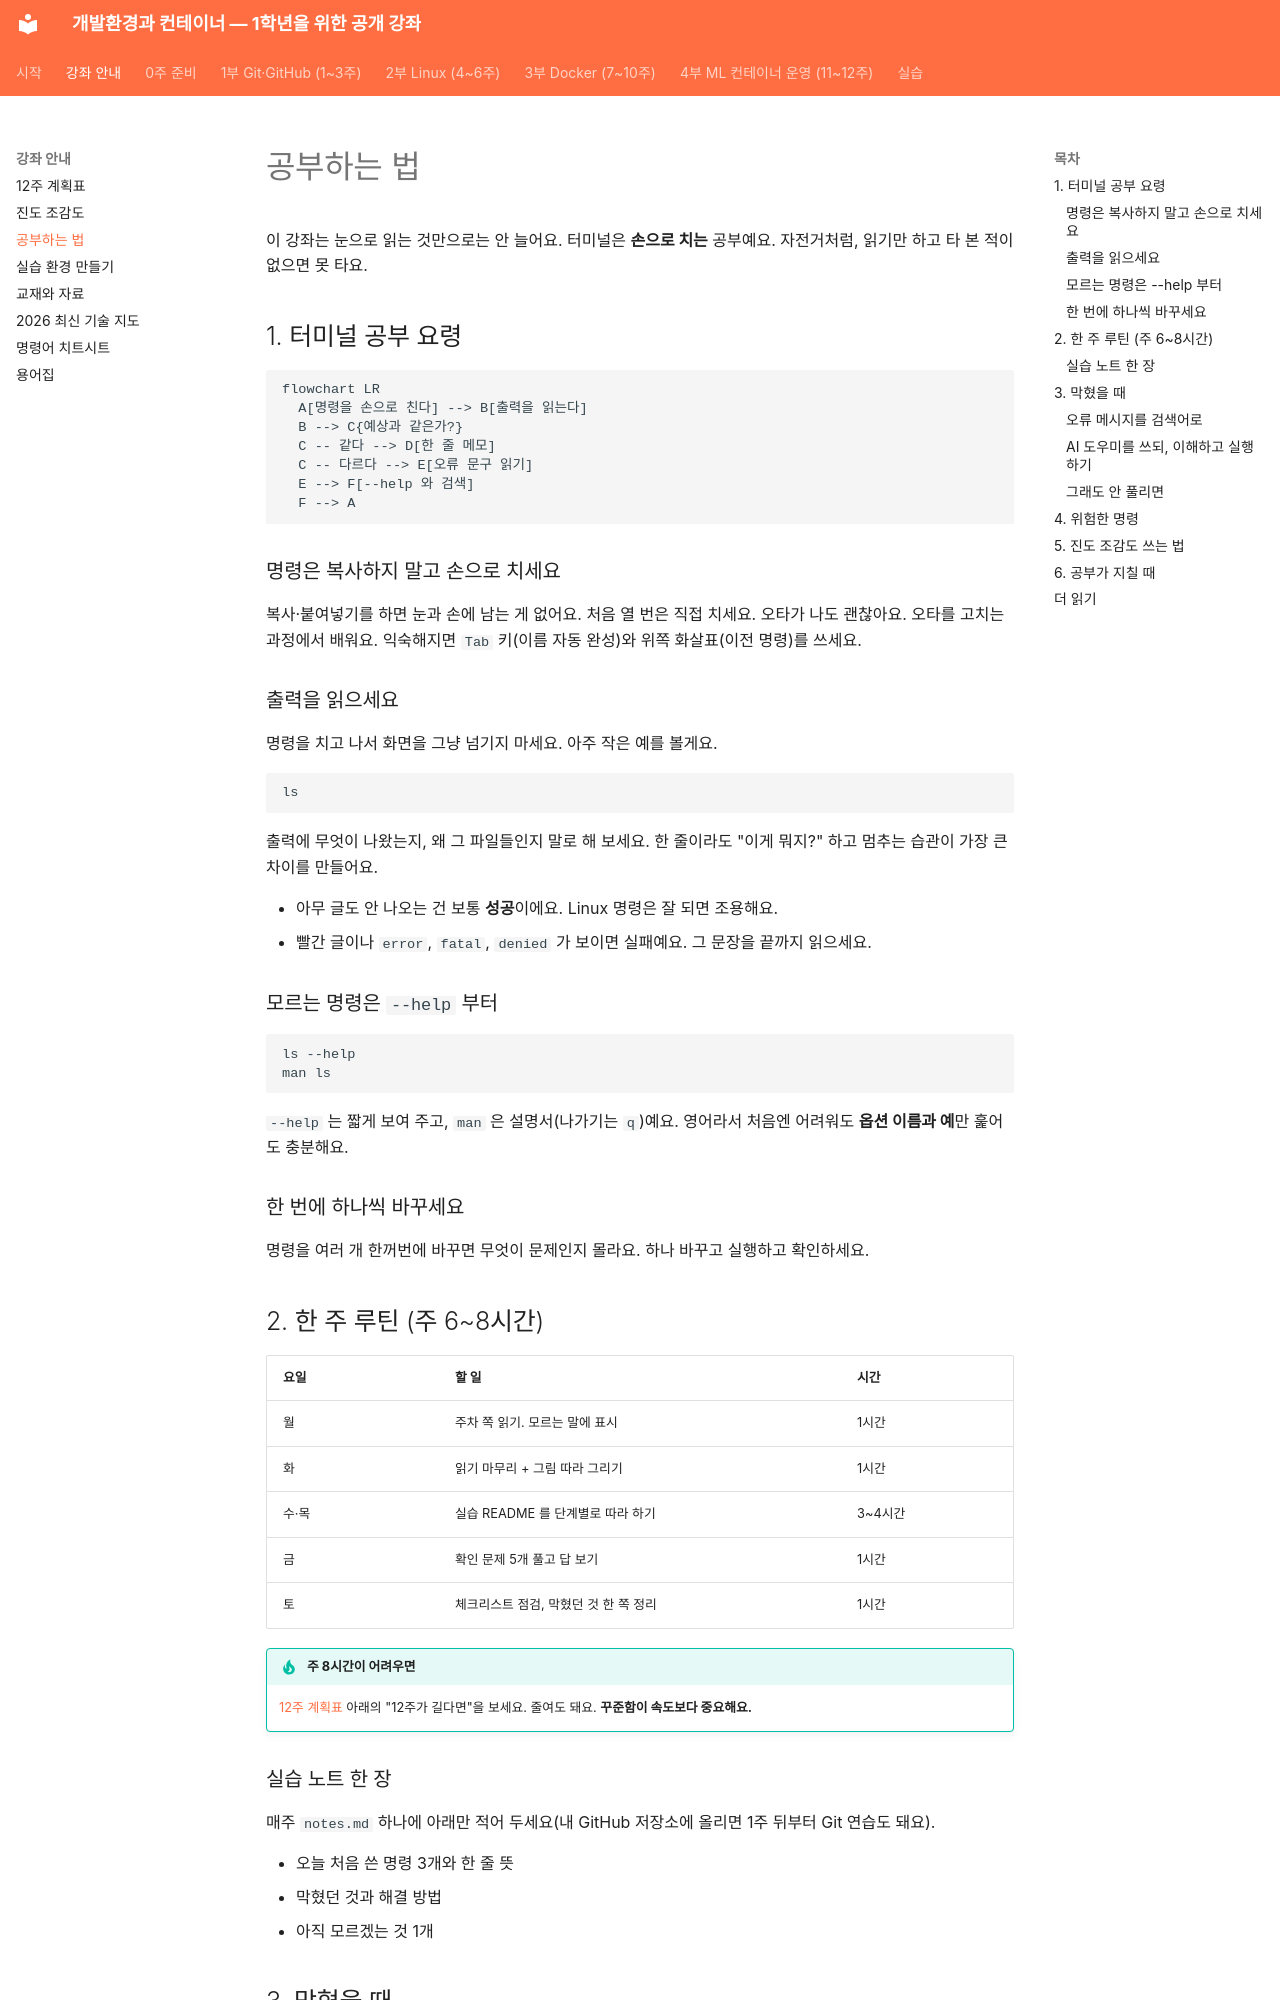

repository: metahomo/dev-container-course · page: guide/how-to-study/index.html · generator: mkdocs

# 공부하는 법

이 강좌는 눈으로 읽는 것만으로는 안 늘어요. 터미널은 **손으로 치는** 공부예요. 자전거처럼, 읽기만 하고 타 본 적이 없으면 못 타요.

## 1. 터미널 공부 요령

```mermaid
flowchart LR
  A[명령을 손으로 친다] --> B[출력을 읽는다]
  B --> C{예상과 같은가?}
  C -- 같다 --> D[한 줄 메모]
  C -- 다르다 --> E[오류 문구 읽기]
  E --> F[--help 와 검색]
  F --> A
```

### 명령은 복사하지 말고 손으로 치세요

복사·붙여넣기를 하면 눈과 손에 남는 게 없어요. 처음 열 번은 직접 치세요. 오타가 나도 괜찮아요. 오타를 고치는 과정에서 배워요. 익숙해지면 `Tab` 키(이름 자동 완성)와 위쪽 화살표(이전 명령)를 쓰세요.

### 출력을 읽으세요

명령을 치고 나서 화면을 그냥 넘기지 마세요. 아주 작은 예를 볼게요.

```bash
ls
```

출력에 무엇이 나왔는지, 왜 그 파일들인지 말로 해 보세요. 한 줄이라도 "이게 뭐지?" 하고 멈추는 습관이 가장 큰 차이를 만들어요.

- 아무 글도 안 나오는 건 보통 **성공**이에요. Linux 명령은 잘 되면 조용해요.
- 빨간 글이나 `error`, `fatal`, `denied` 가 보이면 실패예요. 그 문장을 끝까지 읽으세요.

### 모르는 명령은 `--help` 부터

```bash
ls --help
man ls
```

`--help` 는 짧게 보여 주고, `man` 은 설명서(나가기는 `q`)예요. 영어라서 처음엔 어려워도 **옵션 이름과 예**만 훑어도 충분해요.

### 한 번에 하나씩 바꾸세요

명령을 여러 개 한꺼번에 바꾸면 무엇이 문제인지 몰라요. 하나 바꾸고 실행하고 확인하세요.

## 2. 한 주 루틴 (주 6~8시간)

| 요일 | 할 일 | 시간 |
|---|---|---|
| 월 | 주차 쪽 읽기. 모르는 말에 표시 | 1시간 |
| 화 | 읽기 마무리 + 그림 따라 그리기 | 1시간 |
| 수·목 | 실습 README 를 단계별로 따라 하기 | 3~4시간 |
| 금 | 확인 문제 5개 풀고 답 보기 | 1시간 |
| 토 | 체크리스트 점검, 막혔던 것 한 쪽 정리 | 1시간 |

!!! tip "주 8시간이 어려우면"
    [12주 계획표](syllabus.md) 아래의 "12주가 길다면"을 보세요. 줄여도 돼요. **꾸준함이 속도보다 중요해요.**

### 실습 노트 한 장

매주 `notes.md` 하나에 아래만 적어 두세요(내 GitHub 저장소에 올리면 1주 뒤부터 Git 연습도 돼요).

- 오늘 처음 쓴 명령 3개와 한 줄 뜻
- 막혔던 것과 해결 방법
- 아직 모르겠는 것 1개

## 3. 막혔을 때

막히는 건 정상이에요. 아래 순서로 해 보세요.

```mermaid
flowchart TD
  S[막혔다] --> A[오류 문구를 끝까지 읽는다]
  A --> B[오류 문구를 검색어로]
  B --> C{해결?}
  C -- 아니 --> D[AI 도우미에게 묻기<br/>명령·출력 붙여 넣기]
  D --> E{이해했나?}
  E -- 아니 --> D
  E -- 예 --> F[실행하고 결과 확인]
  C -- 예 --> F
  F --> G[notes.md 에 적기]
```
